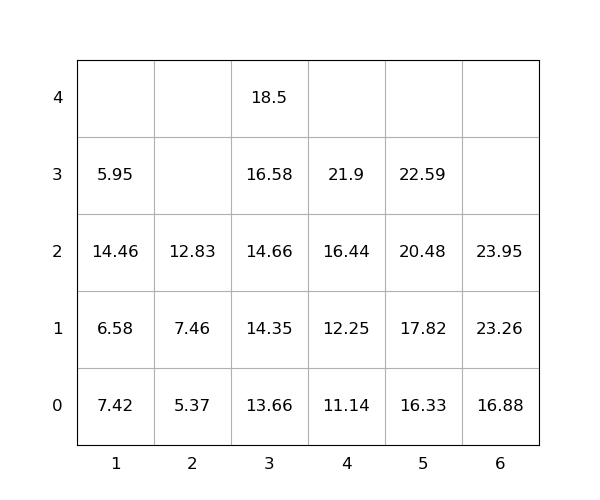

The data file committed next to this chart (first rows):
idx, loc_x, loc_y, loc_z, weight, group, score, seq, reloc, size(ft)
1, 6, 0, 0, 16.88, 0, 16.88, 1, 0, 20
2, 5, 0, 0, 16.33, 0, 16.33, 2, 0, 20
3, 6, 0, 1, 23.26, 0, 23.26, 3, 0, 20
4, 3, 0, 0, 13.66, 0, 13.66, 4, 0, 20
5, 4, 0, 0, 11.14, 0, 11.14, 5, 0, 20
6, 1, 0, 0, 7.42, 0, 7.42, 6, 1.0, 20
7, 5, 0, 1, 17.82, 0, 17.82, 7, 0, 20
8, 4, 0, 1, 12.25, 0, 12.25, 8, 0, 20
9, 4, 0, 2, 16.44, 0, 16.44, 9, 0, 20
10, 3, 0, 1, 14.35, 0, 14.35, 10, 0, 20
11, 1, 0, 1, 6.58, 0, 6.58, 11, 1.0, 20
12, 4, 0, 3, 21.9, 0, 21.9, 12, 0, 20
13, 3, 0, 2, 14.66, 0, 14.66, 13, 0, 20
14, 1, 0, 2, 14.46, 0, 14.46, 14, 1.0, 20
15, 5, 0, 2, 20.48, 0, 20.48, 15, 0, 20
16, 3, 0, 3, 16.58, 0, 16.58, 16, 0, 20
17, 1, 0, 3, 5.95, 0, 5.95, 17, 1.0, 20
18, 3, 0, 4, 18.5, 0, 18.5, 18, 0, 20
19, 5, 0, 3, 22.59, 0, 22.59, 19, 0, 20
20, 2, 0, 0, 5.37, 0, 5.37, 20, 0, 20
21, 2, 0, 1, 7.46, 0, 7.46, 21, 0, 20
22, 2, 0, 2, 12.83, 0, 12.83, 22, 0, 20
23, 6, 0, 2, 23.95, 0, 23.95, 23, 0, 20
